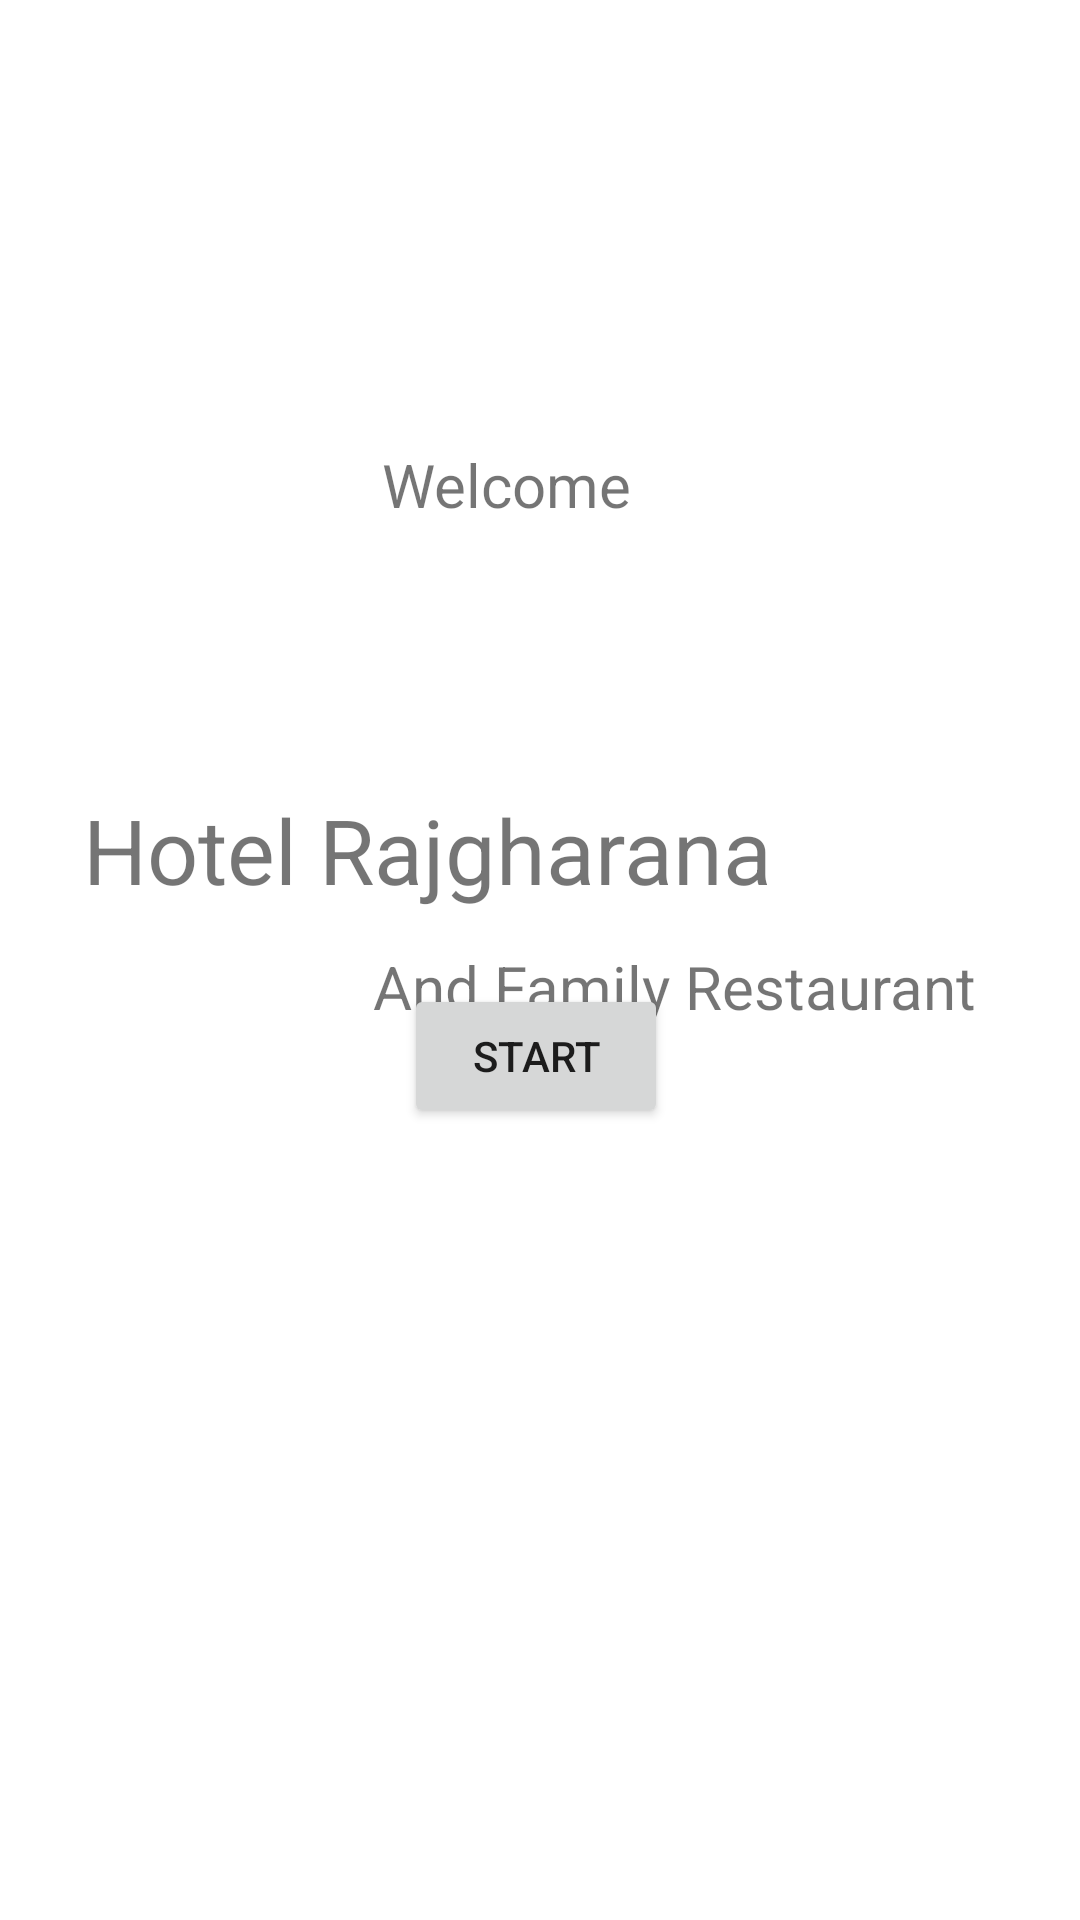

Here is an Android app screen rendered from its layout file. Give the layout XML and the strings, colors and styles it references.
<!-- AndroidManifest.xml: application theme Theme.Rajgharana -->
<!-- res/layout/activity_main.xml -->
<?xml version="1.0" encoding="utf-8"?>
<androidx.constraintlayout.widget.ConstraintLayout xmlns:android="http://schemas.android.com/apk/res/android"
    xmlns:app="http://schemas.android.com/apk/res-auto"
    xmlns:tools="http://schemas.android.com/tools"
    android:layout_width="match_parent"
    android:layout_height="match_parent"
    tools:context=".MainActivity">


    <TextView
        android:id="@+id/textView"
        android:layout_width="wrap_content"
        android:layout_height="wrap_content"
        android:layout_marginTop="148dp"
        android:text="Welcome"
        android:textSize="20sp"
        app:layout_constraintEnd_toEndOf="parent"
        app:layout_constraintHorizontal_bias="0.46"
        app:layout_constraintStart_toStartOf="parent"
        app:layout_constraintTop_toTopOf="parent" />

    <TextView
        android:id="@+id/textView2"
        android:layout_width="wrap_content"
        android:layout_height="wrap_content"
        android:layout_marginTop="88dp"
        android:text="Hotel Rajgharana "
        android:textSize="30sp"
        app:layout_constraintEnd_toEndOf="parent"
        app:layout_constraintHorizontal_bias="0.226"
        app:layout_constraintStart_toStartOf="parent"
        app:layout_constraintTop_toBottomOf="@+id/textView" />

    <TextView
        android:id="@+id/textView3"
        android:layout_width="wrap_content"
        android:layout_height="wrap_content"
        android:layout_marginTop="12dp"
        android:text="And Family Restaurant "
        android:textSize="20sp"
        app:layout_constraintEnd_toEndOf="parent"
        app:layout_constraintHorizontal_bias="0.807"
        app:layout_constraintStart_toStartOf="parent"
        app:layout_constraintTop_toBottomOf="@+id/textView2" />

    <Button
        android:id="@+id/button"
        android:layout_width="wrap_content"
        android:layout_height="wrap_content"
        android:layout_marginBottom="264dp"
        android:text="Start"
        app:layout_constraintBottom_toBottomOf="parent"
        app:layout_constraintEnd_toEndOf="parent"
        app:layout_constraintHorizontal_bias="0.495"
        app:layout_constraintStart_toStartOf="parent" />

</androidx.constraintlayout.widget.ConstraintLayout>
<!-- resources referenced by this layout -->
<resources>
  <style name="Theme.Rajgharana" parent="Theme.MaterialComponents.DayNight.NoActionBar">
          
          <item name="colorPrimary">@color/purple_500</item>
          <item name="colorPrimaryVariant">@color/purple_700</item>
          <item name="colorOnPrimary">@color/white</item>
          
          <item name="colorSecondary">@color/teal_200</item>
          <item name="colorSecondaryVariant">@color/teal_700</item>
          <item name="colorOnSecondary">@color/black</item>
          
          <item name="android:statusBarColor" tools:targetApi="l">?attr/colorPrimaryVariant</item>
          
      </style>
  <!-- not gathered from this repository: default colours our renderer supplied (Android Studio template values) -->
  <color name="purple_500">#FF6200EE</color>
  <color name="purple_700">#FF3700B3</color>
  <color name="teal_200">#FF03DAC5</color>
  <color name="teal_700">#FF018786</color>
  <color name="black">#FF000000</color>
  <color name="white">#FFFFFFFF</color>
</resources>
